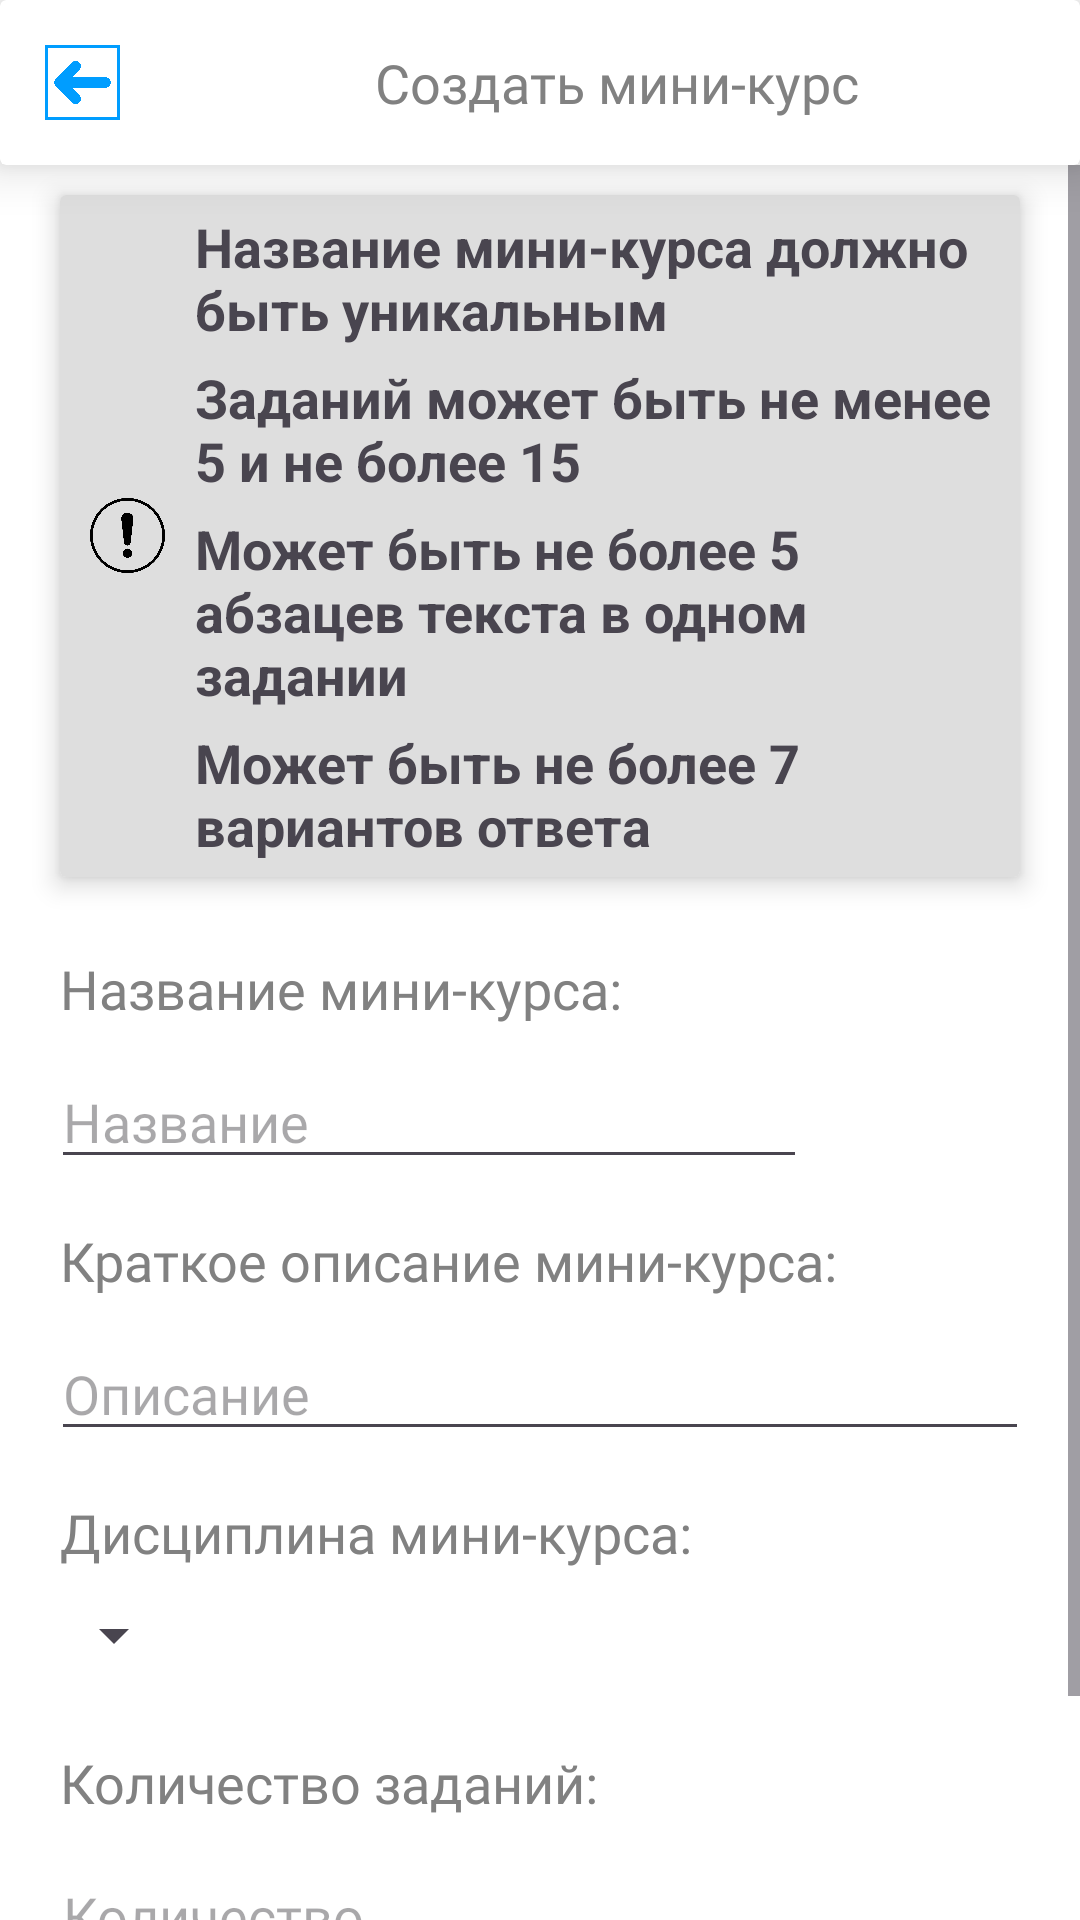

This screen was rendered from an Android layout file. Write that file and the resources it references.
<!-- AndroidManifest.xml: application theme Theme.EducationProject2024 -->
<!-- res/layout/activity_course_creation.xml -->
<?xml version="1.0" encoding="utf-8"?>
<LinearLayout xmlns:android="http://schemas.android.com/apk/res/android"
    xmlns:app="http://schemas.android.com/apk/res-auto"
    xmlns:tools="http://schemas.android.com/tools"
    android:id="@+id/main"
    android:layout_width="match_parent"
    android:layout_height="match_parent"
    android:background="@color/white"
    android:orientation="vertical"
    tools:context=".activities.CourseCreationActivity">

    <androidx.cardview.widget.CardView
        android:layout_width="match_parent"
        android:layout_height="wrap_content"
        app:cardElevation="10dp">

        <LinearLayout
            android:layout_width="match_parent"
            android:layout_height="wrap_content"
            android:orientation="horizontal">

            <ImageView
                android:onClick="ProfileFromCourseCreation"
                android:layout_width="25dp"
                android:layout_height="25dp"
                android:layout_marginStart="15dp"
                android:layout_marginTop="15dp"
                android:layout_marginBottom="15dp"
                android:src="@drawable/leftarrow" />

            <TextView
                android:layout_width="wrap_content"
                android:layout_height="wrap_content"
                android:layout_marginStart="85dp"
                android:layout_gravity="center"
                android:fontFamily="@font/roboto"
                android:textSize="18sp"
                android:textColor="@color/gray"
                android:text="Создать мини-курс" />

        </LinearLayout>

    </androidx.cardview.widget.CardView>

    <ScrollView
        android:id="@+id/pagesForCourseCreation"
        android:layout_width="match_parent"
        android:layout_height="match_parent">

        <LinearLayout
            android:layout_width="match_parent"
            android:layout_height="match_parent"
            android:orientation="vertical">

            <androidx.cardview.widget.CardView
                android:id="@+id/important"
                android:layout_width="match_parent"
                android:layout_height="wrap_content"
                android:layout_marginStart="20dp"
                android:layout_marginEnd="20dp"
                android:layout_marginTop="10dp"
                app:cardElevation="5dp">

                <LinearLayout
                    android:layout_width="match_parent"
                    android:layout_height="match_parent"
                    android:background="@color/gray2"
                    android:orientation="horizontal">

                    <ImageView
                        android:layout_width="25dp"
                        android:layout_height="25dp"
                        android:layout_marginStart="10dp"
                        android:layout_marginTop="15dp"
                        android:layout_marginBottom="15dp"
                        android:layout_gravity="center_vertical"
                        android:src="@drawable/attention" />

                    <LinearLayout
                        android:layout_width="wrap_content"
                        android:layout_height="wrap_content"
                        android:layout_gravity="center"
                        android:layout_marginStart="10dp"
                        android:orientation="vertical">

                        <TextView
                            android:layout_width="wrap_content"
                            android:layout_height="wrap_content"
                            android:layout_marginTop="5dp"
                            android:textStyle="bold"
                            android:textSize="18sp"
                            android:text="Название мини-курса должно быть уникальным" />

                        <TextView
                            android:layout_width="wrap_content"
                            android:layout_height="wrap_content"
                            android:layout_marginTop="5dp"
                            android:textStyle="bold"
                            android:textSize="18sp"
                            android:text="Заданий может быть не менее 5 и не более 15" />

                        <TextView
                            android:layout_width="wrap_content"
                            android:layout_height="wrap_content"
                            android:layout_marginTop="5dp"
                            android:textStyle="bold"
                            android:textSize="18sp"
                            android:text="Может быть не более 5 абзацев текста в одном задании" />

                        <TextView
                            android:layout_width="wrap_content"
                            android:layout_height="wrap_content"
                            android:layout_marginTop="5dp"
                            android:layout_marginBottom="5dp"
                            android:textStyle="bold"
                            android:textSize="18sp"
                            android:text="Может быть не более 7 вариантов ответа" />


                    </LinearLayout>

                </LinearLayout>

            </androidx.cardview.widget.CardView>

            <TextView
                android:layout_width="wrap_content"
                android:layout_height="wrap_content"
                android:layout_marginStart="20dp"
                android:layout_marginTop="25dp"
                android:fontFamily="@font/roboto"
                android:text="Название мини-курса:"
                android:textColor="@color/gray"
                android:textSize="18sp" />

            <EditText
                android:id="@+id/editTextCourseName"
                android:layout_width="wrap_content"
                android:layout_height="wrap_content"
                android:layout_marginStart="17dp"
                android:layout_marginTop="10dp"
                android:ems="12"
                android:fontFamily="@font/roboto"
                android:hint="Название"
                android:inputType="text"
                android:textColor="@color/gray" />

            <TextView
                android:layout_width="wrap_content"
                android:layout_height="wrap_content"
                android:layout_marginStart="20dp"
                android:layout_marginTop="15dp"
                android:fontFamily="@font/roboto"
                android:text="Краткое описание мини-курса:"
                android:textColor="@color/gray"
                android:textSize="18sp" />

            <EditText
                android:id="@+id/editTextCourseDescription"
                android:layout_width="match_parent"
                android:layout_height="wrap_content"
                android:layout_marginStart="17dp"
                android:layout_marginTop="10dp"
                android:layout_marginEnd="17dp"
                android:ems="10"
                android:fontFamily="@font/roboto"
                android:gravity="start|top"
                android:hint="Описание"
                android:inputType="textMultiLine"
                android:textColor="@color/gray" />

            <TextView
                android:layout_width="wrap_content"
                android:layout_height="wrap_content"
                android:layout_marginStart="20dp"
                android:layout_marginTop="15dp"
                android:fontFamily="@font/roboto"
                android:text="Дисциплина мини-курса:"
                android:textColor="@color/gray"
                android:textSize="18sp" />

            <Spinner
                android:id="@+id/spinnerCourseSubject"
                android:layout_width="wrap_content"
                android:layout_height="wrap_content"
                android:layout_marginStart="14dp"
                android:layout_marginTop="10dp"/>

            <TextView
                android:layout_width="wrap_content"
                android:layout_height="wrap_content"
                android:layout_marginStart="20dp"
                android:layout_marginTop="25dp"
                android:fontFamily="@font/roboto"
                android:text="Количество заданий:"
                android:textColor="@color/gray"
                android:textSize="18sp" />

            <EditText
                android:id="@+id/editTextCourseExercisesCount"
                android:layout_width="wrap_content"
                android:layout_height="wrap_content"
                android:layout_marginStart="17dp"
                android:layout_marginTop="10dp"
                android:ems="12"
                android:fontFamily="@font/roboto"
                android:hint="Количество"
                android:inputType="text"
                android:textColor="@color/gray" />

            <com.google.android.material.button.MaterialButton
                android:id="@+id/button_next1"
                android:layout_width="match_parent"
                android:layout_height="wrap_content"
                android:layout_marginLeft="20dp"
                android:layout_marginTop="20dp"
                android:layout_marginRight="20dp"
                android:backgroundTint="@color/blue2"
                android:text="Далее"
                app:cornerRadius="4dp" />

            <LinearLayout
                android:id="@+id/course_exercises_s2"
                android:layout_width="match_parent"
                android:layout_height="match_parent"
                android:orientation="vertical">

            </LinearLayout>

            <com.google.android.material.button.MaterialButton
                android:id="@+id/button_course_create"
                android:layout_width="match_parent"
                android:layout_height="wrap_content"
                android:layout_marginLeft="20dp"
                android:layout_marginTop="20dp"
                android:layout_marginRight="20dp"
                android:backgroundTint="@color/blue2"
                android:text="Создать курс"
                app:cornerRadius="4dp"
                android:visibility="gone"/>

        </LinearLayout>

    </ScrollView>

</LinearLayout>
<!-- resources referenced by this layout -->
<resources>
  <color name="blue2">#1E85FF</color>
  <color name="gray">#818181</color>
  <color name="gray2">#DEDEDE</color>
  <color name="white">#FFFFFFFF</color>
  <!-- drawable attention: png bitmap (drawable, 57926 bytes) -->
  <!-- drawable leftarrow: png bitmap (drawable, 18893 bytes) -->
  <style name="Theme.EducationProject2024" parent="Base.Theme.EducationProject2024" />
  <style name="Base.Theme.EducationProject2024" parent="Theme.Material3.DayNight.NoActionBar">
          
          
      </style>
</resources>
